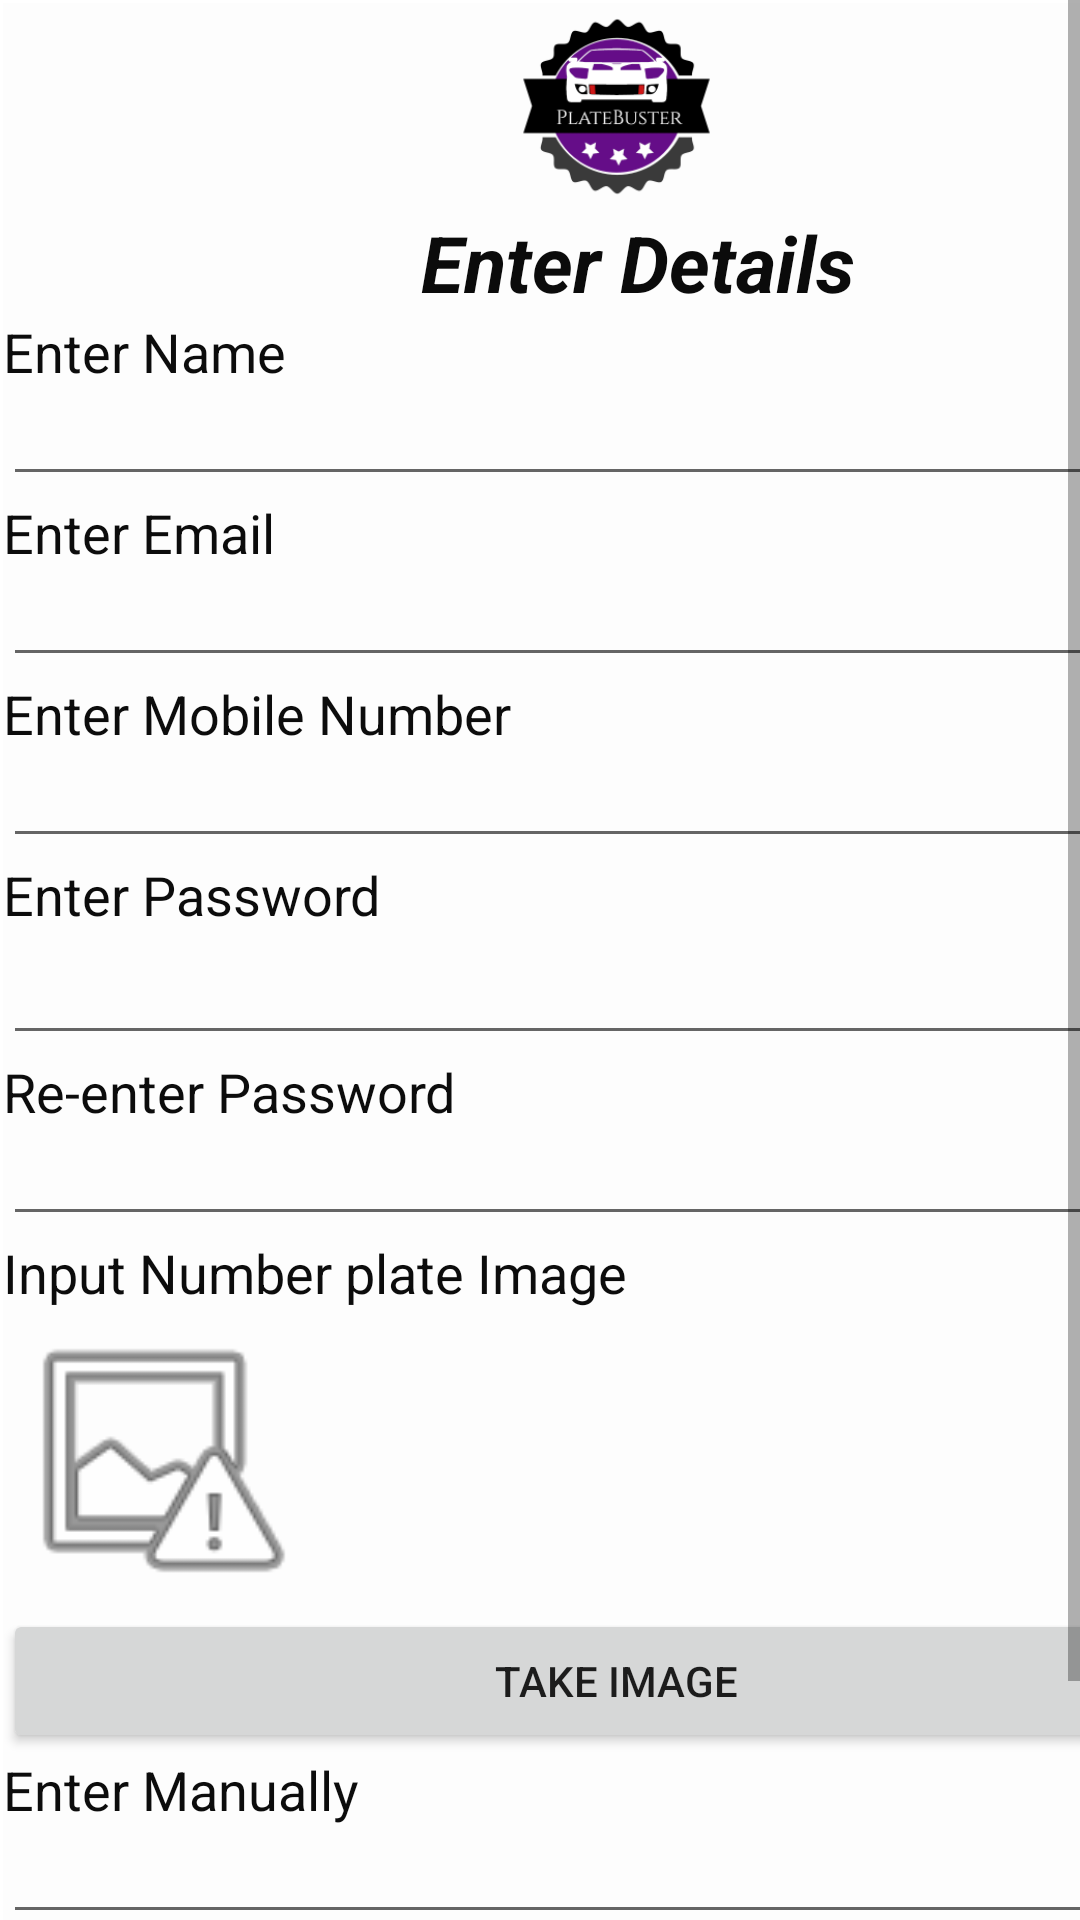

Produce the Android XML layout that renders to this screen, including the resource entries it uses.
<!-- AndroidManifest.xml: application theme Theme.PlateBuster -->
<!-- res/layout/activity_createaccount.xml -->
<?xml version="1.0" encoding="utf-8"?>
<androidx.constraintlayout.widget.ConstraintLayout xmlns:android="http://schemas.android.com/apk/res/android"
    xmlns:app="http://schemas.android.com/apk/res-auto"
    xmlns:tools="http://schemas.android.com/tools"
    android:layout_width="match_parent"
    android:layout_height="match_parent"
    tools:context=".createaccount">

    <ScrollView
        android:layout_width="match_parent"
        android:layout_height="match_parent"
        tools:layout_editor_absoluteX="1dp"
        tools:layout_editor_absoluteY="1dp">

        <LinearLayout
            android:layout_width="match_parent"
            android:layout_height="wrap_content"
            android:orientation="vertical">

            <LinearLayout
                android:layout_width="409dp"
                android:layout_height="729dp"
                android:layout_marginStart="1dp"
                android:layout_marginLeft="1dp"
                android:layout_marginTop="1dp"
                android:layout_marginEnd="1dp"
                android:layout_marginRight="1dp"
                android:layout_marginBottom="1dp"
                android:background="#FDFDFD"
                android:orientation="vertical">

                <ImageView
                    android:id="@+id/logo34"
                    android:layout_width="match_parent"
                    android:layout_height="69dp"
                    android:baselineAlignBottom="false"
                    app:srcCompat="@drawable/logo" />

                <TextView
                    android:id="@+id/textView10"
                    android:layout_width="match_parent"
                    android:layout_height="wrap_content"
                    android:text="                      Enter Details"
                    android:textColor="#0B0B0B"
                    android:textSize="26sp"
                    android:textStyle="bold|italic" />

                <TextView
                    android:id="@+id/textView3"
                    android:layout_width="match_parent"
                    android:layout_height="wrap_content"
                    android:text="Enter Name"
                    android:textColor="#0C0C0C"
                    android:textSize="18sp" />

                <EditText
                    android:id="@+id/editTextTextPersonName"
                    android:layout_width="match_parent"
                    android:layout_height="wrap_content"
                    android:ems="10"
                    android:inputType="textPersonName"
                    android:textSize="14sp" />

                <TextView
                    android:id="@+id/textView4"
                    android:layout_width="match_parent"
                    android:layout_height="wrap_content"
                    android:text="Enter Email"
                    android:textColor="#0C0C0C"
                    android:textSize="18sp" />

                <EditText
                    android:id="@+id/editTextTextEmailAddress"
                    android:layout_width="match_parent"
                    android:layout_height="wrap_content"
                    android:ems="10"
                    android:inputType="textEmailAddress"
                    android:textSize="14sp" />

                <TextView
                    android:id="@+id/textView5"
                    android:layout_width="match_parent"
                    android:layout_height="wrap_content"
                    android:text="Enter Mobile Number"
                    android:textColor="#0C0C0C"
                    android:textSize="18sp" />

                <EditText
                    android:id="@+id/editTextPhone"
                    android:layout_width="match_parent"
                    android:layout_height="wrap_content"
                    android:ems="10"
                    android:inputType="phone"
                    android:textSize="14sp" />

                <TextView
                    android:id="@+id/textView6"
                    android:layout_width="match_parent"
                    android:layout_height="wrap_content"
                    android:text="Enter Password"
                    android:textColor="#0C0C0C"
                    android:textSize="18sp" />

                <EditText
                    android:id="@+id/editTextTextPassword"
                    android:layout_width="match_parent"
                    android:layout_height="wrap_content"
                    android:ems="10"
                    android:inputType="textPassword" />

                <TextView
                    android:id="@+id/textView7"
                    android:layout_width="match_parent"
                    android:layout_height="wrap_content"
                    android:text="Re-enter Password"
                    android:textColor="#0C0C0C"
                    android:textSize="18sp" />

                <EditText
                    android:id="@+id/editTextTextPassword2"
                    android:layout_width="match_parent"
                    android:layout_height="wrap_content"
                    android:ems="10"
                    android:inputType="textPassword"
                    android:textSize="14sp" />

                <TextView
                    android:id="@+id/textView8"
                    android:layout_width="match_parent"
                    android:layout_height="wrap_content"
                    android:text="Input Number plate Image"
                    android:textColor="#0C0C0C"
                    android:textSize="18sp" />

                <ImageView
                    android:id="@+id/inputimage"
                    android:layout_width="100dp"
                    android:layout_height="100dp"
                    android:baselineAlignBottom="false"
                    app:srcCompat="@android:drawable/ic_menu_report_image" />

                <Button
                    android:id="@+id/button3"
                    android:layout_width="match_parent"
                    android:layout_height="wrap_content"
                    android:text="Take Image" />

                <TextView
                    android:id="@+id/textView11"
                    android:layout_width="match_parent"
                    android:layout_height="wrap_content"
                    android:text="Enter Manually"
                    android:textColor="#0C0C0C"
                    android:textSize="18sp" />

                <EditText
                    android:id="@+id/editTextTextPersonName2"
                    android:layout_width="match_parent"
                    android:layout_height="wrap_content"
                    android:ems="10"
                    android:inputType="textPersonName"
                    android:textSize="14sp" />

                <Button
                    android:id="@+id/button4"
                    android:layout_width="match_parent"
                    android:layout_height="wrap_content"
                    android:background="#7B1FA2"
                    android:text="CREATE ACCOUNT"
                    android:textColor="#FFFFFF"
                    android:textSize="24sp" />
            </LinearLayout>
        </LinearLayout>
    </ScrollView>

</androidx.constraintlayout.widget.ConstraintLayout>
<!-- resources referenced by this layout -->
<resources>
  <!-- drawable logo: png bitmap (drawable, 11170 bytes) -->
  <style name="Theme.PlateBuster" parent="Theme.MaterialComponents.DayNight.NoActionBar">
          
          <item name="colorPrimary">@color/purple_500</item>
          <item name="colorPrimaryVariant">@color/purple_700</item>
          <item name="colorOnPrimary">@color/white</item>
          
          <item name="colorSecondary">@color/teal_200</item>
          <item name="colorSecondaryVariant">@color/teal_700</item>
          <item name="colorOnSecondary">@color/black</item>
          
          <item name="android:statusBarColor" tools:targetApi="l">?attr/colorPrimaryVariant</item>
          
      </style>
  <!-- not gathered from this repository: default colours our renderer supplied (Android Studio template values) -->
  <color name="purple_500">#FF6200EE</color>
  <color name="purple_700">#FF3700B3</color>
  <color name="teal_200">#FF03DAC5</color>
  <color name="teal_700">#FF018786</color>
  <color name="black">#FF000000</color>
  <color name="white">#FFFFFFFF</color>
</resources>
